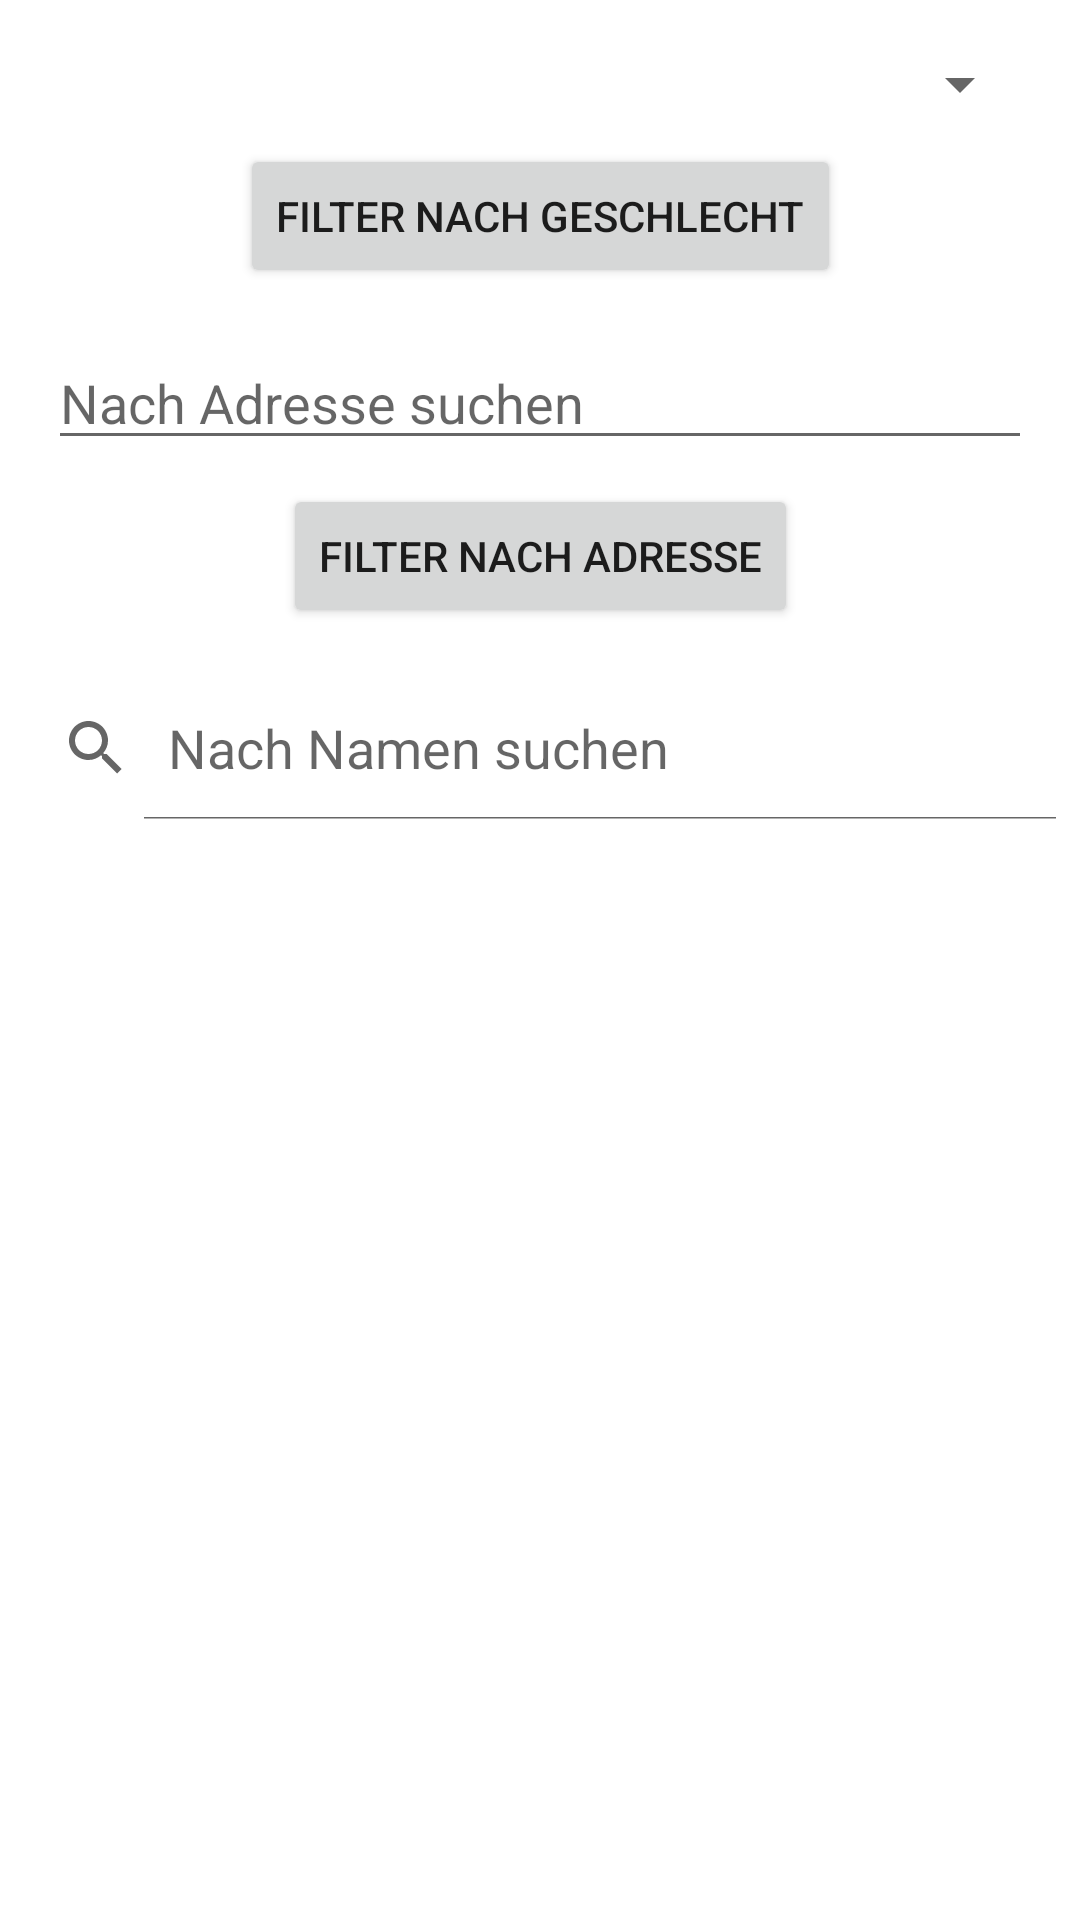

Produce the Android XML layout that renders to this screen, including the resource entries it uses.
<!-- AndroidManifest.xml: application theme Theme.StepUp -->
<!-- res/layout/activity_search_patient.xml -->
<?xml version="1.0" encoding="utf-8"?>
<androidx.constraintlayout.widget.ConstraintLayout xmlns:android="http://schemas.android.com/apk/res/android"
    xmlns:tools="http://schemas.android.com/tools"
    android:layout_width="match_parent"
    android:layout_height="match_parent"
    xmlns:app="http://schemas.android.com/apk/res-auto"
    tools:context=".SearchPatientActivity">

    <Spinner
        android:id="@+id/spinnerPatientGender"
        android:layout_width="match_parent"
        android:layout_height="wrap_content"
        android:layout_marginStart="16dp"
        android:layout_marginTop="16dp"
        android:layout_marginEnd="16dp"
        app:layout_constraintEnd_toEndOf="parent"
        app:layout_constraintStart_toStartOf="parent"
        app:layout_constraintTop_toTopOf="parent" />

    <ListView
        android:layout_width="match_parent"
        android:layout_height="wrap_content"
        android:id="@+id/listView"
        android:divider="@color/primary"
        android:dividerHeight="2dp"
        app:layout_constraintTop_toBottomOf="@+id/searchView"/>

    <SearchView
        android:id="@+id/searchView"
        android:layout_width="match_parent"
        android:layout_height="wrap_content"
        android:layout_alignParentTop="true"
        android:layout_marginTop="16dp"
        android:iconifiedByDefault="false"
        android:queryHint="Nach Namen suchen"
        app:layout_constraintTop_toBottomOf="@+id/btnFilterByAddress"
        tools:ignore="MissingConstraints" />

    <Button
        android:id="@+id/btnSearchByGender"
        android:layout_width="wrap_content"
        android:layout_height="wrap_content"
        android:layout_marginTop="8dp"
        android:text="@string/btnSearchByGender"
        app:layout_constraintEnd_toEndOf="parent"
        app:layout_constraintStart_toStartOf="parent"
        app:layout_constraintTop_toBottomOf="@+id/spinnerPatientGender" />

    <EditText
        android:id="@+id/eTxtAddress"
        android:layout_width="0dp"
        android:layout_height="wrap_content"
        android:layout_marginStart="16dp"
        android:layout_marginTop="16dp"
        android:layout_marginEnd="16dp"
        android:ems="10"
        android:hint="@string/eTxtAddress"
        android:inputType="textPersonName"
        app:layout_constraintEnd_toEndOf="parent"
        app:layout_constraintStart_toStartOf="parent"
        app:layout_constraintTop_toBottomOf="@+id/btnSearchByGender" />

    <Button
        android:id="@+id/btnFilterByAddress"
        android:layout_width="wrap_content"
        android:layout_height="wrap_content"
        android:layout_marginTop="8dp"
        android:text="@string/btnFilterByAddress"
        app:layout_constraintEnd_toEndOf="parent"
        app:layout_constraintStart_toStartOf="parent"
        app:layout_constraintTop_toBottomOf="@+id/eTxtAddress" />

</androidx.constraintlayout.widget.ConstraintLayout>
<!-- resources referenced by this layout -->
<resources>
  <color name="primary">#90d61d</color>
  <string name="btnFilterByAddress">Filter Nach Adresse</string>
  <string name="btnSearchByGender">Filter nach Geschlecht</string>
  <string name="eTxtAddress">Nach Adresse suchen</string>
  <style name="Theme.StepUp" parent="Theme.MaterialComponents.DayNight.DarkActionBar">
          
          <item name="colorPrimary">@color/primary</item>
          <item name="colorPrimaryVariant">@color/primary</item>
          <item name="colorOnPrimary">@color/white</item>
          
          <item name="colorSecondary">@color/secondary</item>
          <item name="colorSecondaryVariant">@color/secondary</item>
          <item name="colorOnSecondary">@color/tertiary</item>
          
          <item name="android:statusBarColor" tools:targetApi="l">?attr/colorPrimaryVariant</item>
          
      </style>
  <color name="white">#FFFFFFFF</color>
  <color name="secondary">#194863</color>
  <color name="tertiary">#DCDCDC</color>
</resources>
